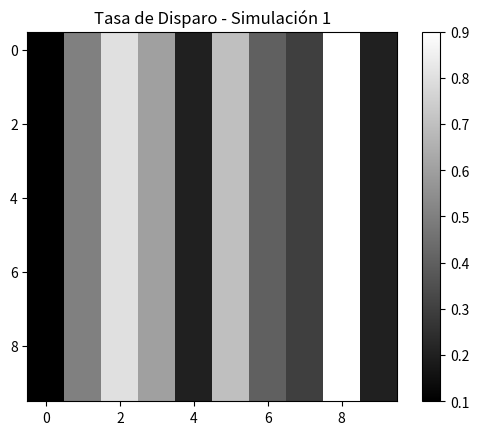
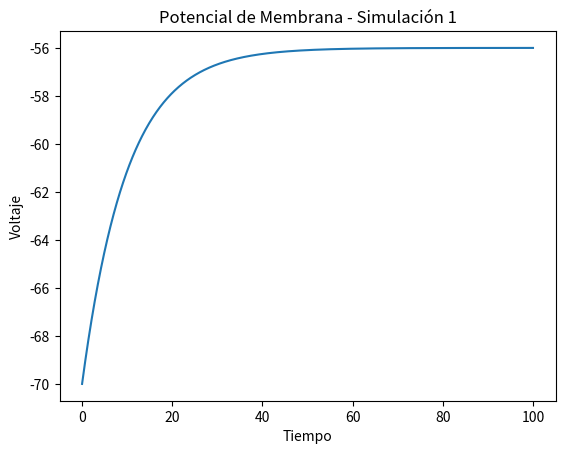
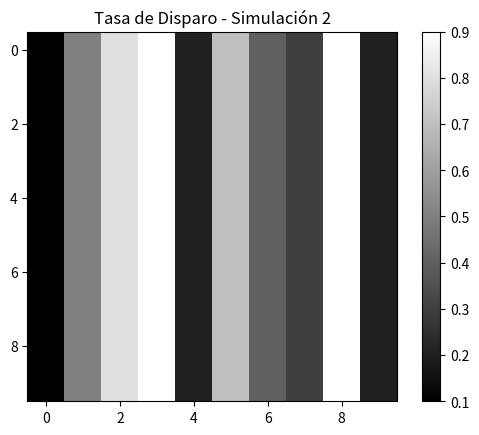
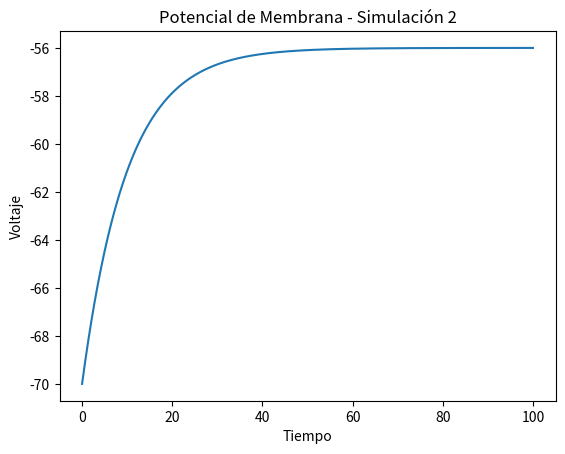
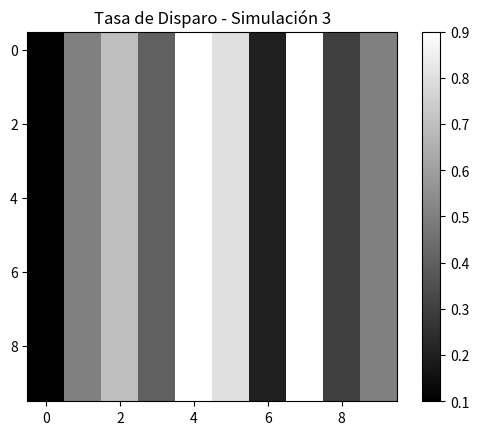
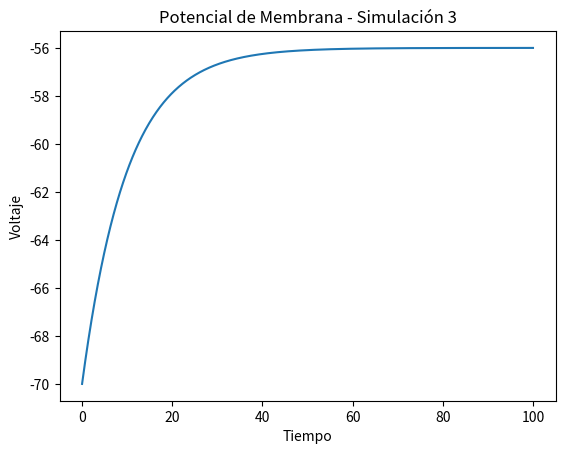
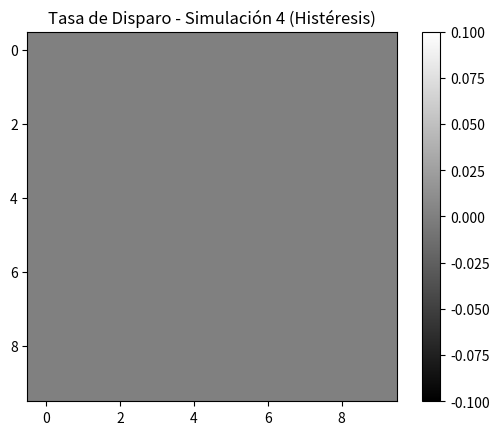
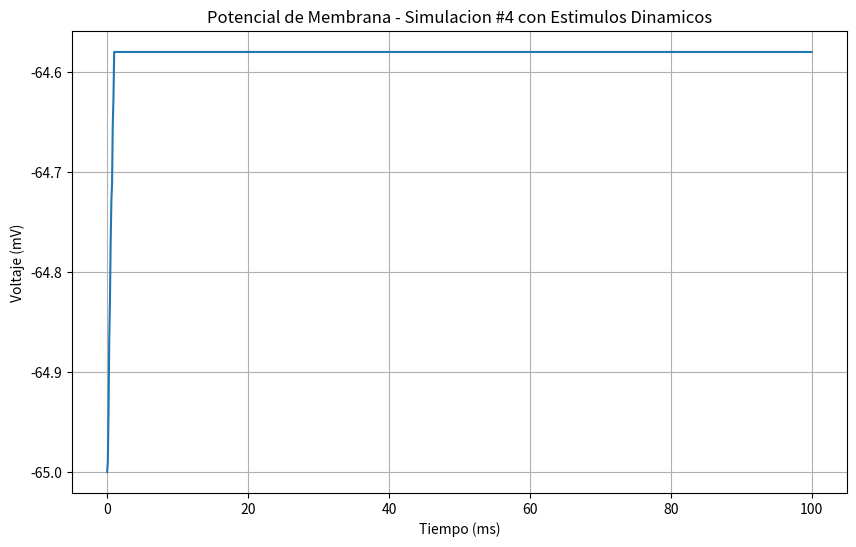

Write Python code to recreate these figures, in order.
# -*- coding: utf-8 -*-
"""
[redacted]

Simulación del comportamiento de una rana ante estímulos visuales utilizando integración numérica y esquema motor.

Descripción general:
---------------------
Este programa simula cómo una rana procesa estímulos visuales en su campo de visión, elige el estímulo más intenso, y calcula la dirección en la que probablemente lanzaría su lengua para capturar la presa asociada con dicho estímulo. La simulación involucra la modelación del potencial de membrana de las neuronas y un esquema motor para traducir el estímulo seleccionado en una dirección de movimiento.

Fórmulas y Cálculos:
---------------------
Integración numérica del potencial de membrana (método de Euler):
   La ecuación diferencial que modela el cambio en el potencial de membrana de una neurona es:
   
   \[\frac{dV}{dt} = -\frac{V}{\tau} + f(t)\]

   Donde:
   - V es el potencial de membrana.
   - tau es la constante de tiempo que regula la velocidad de cambio del potencial.
   - f(t) es el estímulo visual percibido por la neurona.
   
   El método de Euler aproxima esta ecuación mediante la siguiente fórmula:

   \[ V(t + dt) = V(t) + dt \left( -\frac{V(t)}{\tau} + f(t) \right)\]

   Esto nos permite calcular cómo varía el potencial de membrana a lo largo del tiempo, dada una intensidad de estímulo.

2. Selección de estímulo:
   El sistema selecciona el estímulo más intenso percibido por la rana. Si dos o más estímulos tienen la misma intensidad máxima, se seleccionan todos ellos. Se ajusta despues para no seleccionar un estimulo en caso de haber dos o más ganadores

3.Hísteresis:
   La histeresis es un fenómeno observado en sistemas dinámicos, donde la respuesta del sistema depende no solo de las entradas actuales, sino también de su estado previo. En el contexto neuronal, 
   este mecanismo permite que una neurona conserve su estado de activación, incluso cuando los estímulos presentes no son suficientemente fuertes para desencadenar una respuesta.

4. Esquema motor:
   Una vez que se ha seleccionado un estímulo o un conjunto de estímulos, el programa traduce la posición de ese estímulo en el espacio visual en una dirección de movimiento utilizando la fórmula:

   \[ \text{dirección} = i - \frac{(n-1)}{2}\]

   Donde:
   - i es el índice del estímulo seleccionado (su posición en el campo visual, numerada de 0 a 9).
   - n es el número total de estímulos (en este caso, n = 10 ).

   El resultado de esta fórmula es un valor que indica hacia dónde la rana movería su lengua:
   - Si el valor es negativo, la dirección está hacia la izquierda del campo visual.
   - Si el valor es positivo, la dirección está hacia la derecha del campo visual.
   - El valor 0 indica que la rana lanzaría su lengua directamente al centro.

Posibles resultados y su significado:
-------------------------------------
- Estímulo seleccionado(s):
  - Esta variable indica el índice del estímulo visual más intenso que la rana ha detectado. El índice 0 representa el estímulo más a la izquierda del campo visual y el índice 9 representa el estímulo más a la derecha.
  
- Dirección del movimiento:
  - Si la rana selecciona un único estímulo, la dirección se calcula según la fórmula descrita anteriormente.
  - Ejemplos:
    - Dirección = -4.5: El estímulo seleccionado está en la posición más a la izquierda (índice 0), y la rana movería su lengua fuertemente hacia la izquierda.
    - Dirección = 0: El estímulo está en el centro (índice 4 o 5), lo que indica que la rana lanzaría su lengua directamente hacia adelante.
    - Dirección = 4.5: El estímulo está en la posición más a la derecha (índice 9), lo que significa que la rana lanzaría su lengua hacia la derecha.

- Múltiples estímulos seleccionados:
  - Si varios estímulos tienen la misma intensidad máxima, el programa toma el promedio de sus posiciones para determinar una dirección de movimiento.
  - Por ejemplo, si los estímulos seleccionados son los índices 3 y 6, la dirección sería el promedio de sus posiciones: \((3 + 6)/2 - 4.5 = 1\), lo que indica que la rana lanzaría su lengua ligeramente hacia la derecha.

- Histeresís
  La neurona tiene un umbral (por ejemplo, 0.75) que debe superarse para activar un potencial de acción. 
  Si el estímulo máximo no alcanza el umbral, la neurona retiene su estado anterior (por ejemplo, 0.7).
"""

import numpy as np
import matplotlib.pyplot as plt
# Método de integración numérica de Euler
def euler_method(f, y0, t0, tf, dt, I_ext):
    n_steps = int((tf - t0) / dt)
    y = y0
    t = t0
    ys = [y0]
    ts = [t0]
    
    for _ in range(n_steps):
        y = y + f(y, t, I_ext) * dt
        t = t + dt
        ys.append(y)
        ts.append(t)
    
    return ts, ys

# Función que define el cambio del potencial de membrana en función de la corriente externa (influenciada por estímulos)
def membrane_potential(v, t, I_ext):
    tau = 10  # Constante de tiempo
    v_rest = -65  # Potencial de reposo
    return (-(v - v_rest) + I_ext) / tau

# Selección cuando hay estímulos iguales
def select_stimulus(stimuli):
    max_value = max(stimuli)
    max_indices = [i for i, val in enumerate(stimuli) if val == max_value]
    
    if len(max_indices) > 1:
        print("Estímulos seleccionados (iguales):", max_indices)
        return max_indices
    else:
        print(f"Estímulo seleccionado: {max_indices[0]}")
        return max_indices[0]

# Selección modificada para evitar ganador cuando hay estímulos iguales
def select_stimulus_no_winner(stimuli):
    max_value = max(stimuli)
    max_indices = [i for i, val in enumerate(stimuli) if val == max_value]
    
    if len(max_indices) > 1:
        print("No hay ganador, hay múltiples estímulos iguales.")
        return None  # No hay ganador
    else:
        print(f"Estímulo seleccionado: {max_indices[0]}")
        return max_indices[0]


# Gráfica de Hinton para visualizar la tasa de disparo basada en los estímulos
def hinton(matrix, title="Tasa de Disparo de Neuronas UF"):
    plt.figure()
    plt.title(title)
    plt.imshow(matrix, cmap='gray', interpolation='nearest')
    plt.colorbar()
    plt.show()

# Gráfica de voltaje contra tiempo
def plot_voltage_vs_time(time, voltage, title="Potencial de Membrana vs Tiempo"):
    plt.figure()
    plt.plot(time, voltage)
    plt.title(title)
    plt.xlabel("Tiempo")
    plt.ylabel("Voltaje")
    plt.show()

# Histéresis
def hysteresis(stimuli, previous_output, threshold):
    max_stimulus = max(stimuli)
    if max_stimulus > threshold:
        return max_stimulus
    else:
        return previous_output

# Esquema motor que codifica la dirección
def motor_scheme(stimuli):
    selected_indices = select_stimulus(stimuli)
    n = len(stimuli)
    
    if isinstance(selected_indices, list):
        # Si hay más de un estímulo seleccionado, promediamos sus índices
        direction = sum([i - (n - 1) / 2 for i in selected_indices]) / len(selected_indices)
        print(f"Dirección promedio (dos o más estímulos ganadores): {direction}")
    else:
        direction = selected_indices - (n - 1) / 2
        print(f"Dirección (un estímulo ganador): {direction}")
    
    return direction
    
# ----- Simulaciones y Gráficas -----

# Simulación 1: Selección del estímulo mayor
print("\nSimulación 1: Selección del estímulo mayor")
stimuli_1 = [0.1, 0.5, 0.8, 0.6, 0.2, 0.7, 0.4, 0.3, 0.9, 0.2]
direction_1 = motor_scheme(stimuli_1)

# Crear una matriz de disparos de las neuronas en función de los estímulos
stimuli_matrix_1 = np.tile(stimuli_1, (10, 1))  # Repetimos los estímulos en 10 filas para una matriz 10x10
hinton(stimuli_matrix_1, title="Tasa de Disparo - Simulación 1")

# Simulación del potencial de membrana para el estímulo mayor
I_ext_1 = max(stimuli_1) * 10  # Tomamos el estímulo mayor para definir la corriente externa
t0, tf, dt = 0, 100, 0.1
v0 = -70  # Potencial inicial
time, voltage = euler_method(membrane_potential, v0, t0, tf, dt, I_ext_1)
plot_voltage_vs_time(time, voltage, title="Potencial de Membrana - Simulación 1")

# Simulación 2: Dos estímulos iguales
print("\nSimulación 2: Dos estímulos iguales")
stimuli_2 = [0.1, 0.5, 0.8, 0.9, 0.2, 0.7, 0.4, 0.3, 0.9, 0.2]
direction_2 = motor_scheme(stimuli_2)

# Crear una matriz de disparos de las neuronas en función de los estímulos
stimuli_matrix_2 = np.tile(stimuli_2, (10, 1))
hinton(stimuli_matrix_2, title="Tasa de Disparo - Simulación 2")

# Simulación del potencial de membrana para los estímulos iguales
I_ext_2 = max(stimuli_2) * 10  # Tomamos el estímulo mayor para definir la corriente externa
time, voltage = euler_method(membrane_potential, v0, t0, tf, dt, I_ext_2)
plot_voltage_vs_time(time, voltage, title="Potencial de Membrana - Simulación 2")

# Simulación 3: No seleccionar ganador con múltiples estímulos iguales
print("\nSimulación 3: No seleccionar ganador (múltiples estímulos iguales)")
stimuli_3 = [0.1, 0.5, 0.7, 0.4, 0.9, 0.8, 0.2, 0.9, 0.3, 0.5]
select_stimulus_no_winner(stimuli_3)

# Crear una matriz de disparos de las neuronas en función de los estímulos
stimuli_matrix_3 = np.tile(stimuli_3, (10, 1))
hinton(stimuli_matrix_3, title="Tasa de Disparo - Simulación 3")

# Simulación del potencial de membrana con histéresis
I_ext_3 = max(stimuli_3) * 10
time, voltage = euler_method(membrane_potential, v0, t0, tf, dt, I_ext_3)
plot_voltage_vs_time(time, voltage, title="Potencial de Membrana - Simulación 3")

# Simulación 4: Histéresis
print("\nSimulación 4: Histéresis")
previous_output = 0.7  # Estado anterior
threshold = 0.75
stimuli_4 = [0.1, 0.5, 0.73, 0.4, 0.6, 0.44, 0.2, 0.62, 0.3, 0.5]
max_stimulus = max(stimuli_4)

# Comprobamos si el estímulo supera el umbral
if max_stimulus > threshold:
    result_hysteresis = max_stimulus
else:
    result_hysteresis = previous_output

# Descripción del resultado
print(f"El valor más alto de los estímulos es {max_stimulus}, pero no supera el umbral ({threshold}). "
      f"Según el mecanismo de histéresis, si no se supera el umbral, el sistema conserva su estado anterior "
      f"({previous_output}), por lo que el resultado es {result_hysteresis}.")

# Crear una matriz de disparos de las neuronas en función de los estímulos
stimuli_matrix_4 = np.tile([0 if val <= threshold else val for val in stimuli_4], (10, 1))
hinton(stimuli_matrix_4, title="Tasa de Disparo - Simulación 4 (Histéresis)")

# Simulación del potencial de membrana con histéresis
# Ajustamos la corriente externa para mantener el estado anterior
I_ext_4 = 0  # No hay suficiente estímulo, el sistema conserva su estado anterior
# Funcion que representa el cambio del potencial de membrana
def potencialMembrana(voltaje, tiempo, corrienteExterna):
    tau = 10  # Constante de tiempo
    voltajeReposo = -65  # Potencial de reposo en mV
    cambioVoltaje = (-(voltaje - voltajeReposo) + corrienteExterna) / tau
    return cambioVoltaje

# Metodo de integracion numerica de Euler con histeresis y estimulos dinamicos
def metodoEulerHisteresis(funcion, voltajeInicial, tiempoInicial, tiempoFinal, pasoTiempo, estimulos, umbral, voltajeAnterior):
    numeroPasos = int((tiempoFinal - tiempoInicial) / pasoTiempo)
    voltaje = voltajeInicial
    tiempo = tiempoInicial
    voltajes = [voltajeInicial]
    tiempos = [tiempoInicial]
    
    # Aplicar los estimulos en cada paso de tiempo
    for i in range(numeroPasos):
        if i < len(estimulos):
            corrienteExterna = estimulos[i] * 10  # Convertir el estimulo en corriente externa
        else:
            corrienteExterna = 0
        
        if corrienteExterna > umbral:
            voltaje = voltaje + funcion(voltaje, tiempo, corrienteExterna) * pasoTiempo
            voltajeAnterior = voltaje  # Actualizamos el estado anterior
        else:
            voltaje = voltajeAnterior  # Mantener el estado anterior si no supera el umbral
        
        tiempo = tiempo + pasoTiempo
        voltajes.append(voltaje)
        tiempos.append(tiempo)
    
    return tiempos, voltajes

# Parametros de la simulacion
voltajeAnterior = -65  # Potencial de membrana inicial en reposo (estado anterior)
umbral = 0.5  # Umbral de histeresis ajustado
estimulos = [0.1, 0.5, 0.73, 0.4, 0.6, 0.44, 0.2, 0.62, 0.3, 0.5]  # Estimulos de la simulacion

# Variables de tiempo
tiempoInicial = 0
tiempoFinal = 100
pasoTiempo = 0.1

# Ejecutar la simulacion con histeresis estricta y estimulos dinamicos
tiempos, voltajes = metodoEulerHisteresis(potencialMembrana, voltajeAnterior, tiempoInicial, tiempoFinal, pasoTiempo, estimulos, umbral, voltajeAnterior)

# Funcion para graficar el voltaje en funcion del tiempo
def graficarVoltajeVsTiempo(tiempos, voltajes, titulo):
    plt.figure(figsize=(10, 6))
    plt.plot(tiempos, voltajes)
    plt.title(titulo)
    plt.xlabel('Tiempo (ms)')
    plt.ylabel('Voltaje (mV)')
    plt.grid(True)
    plt.show()

# Mostrar la grafica
graficarVoltajeVsTiempo(tiempos, voltajes, titulo="Potencial de Membrana - Simulacion #4 con Estimulos Dinamicos")


